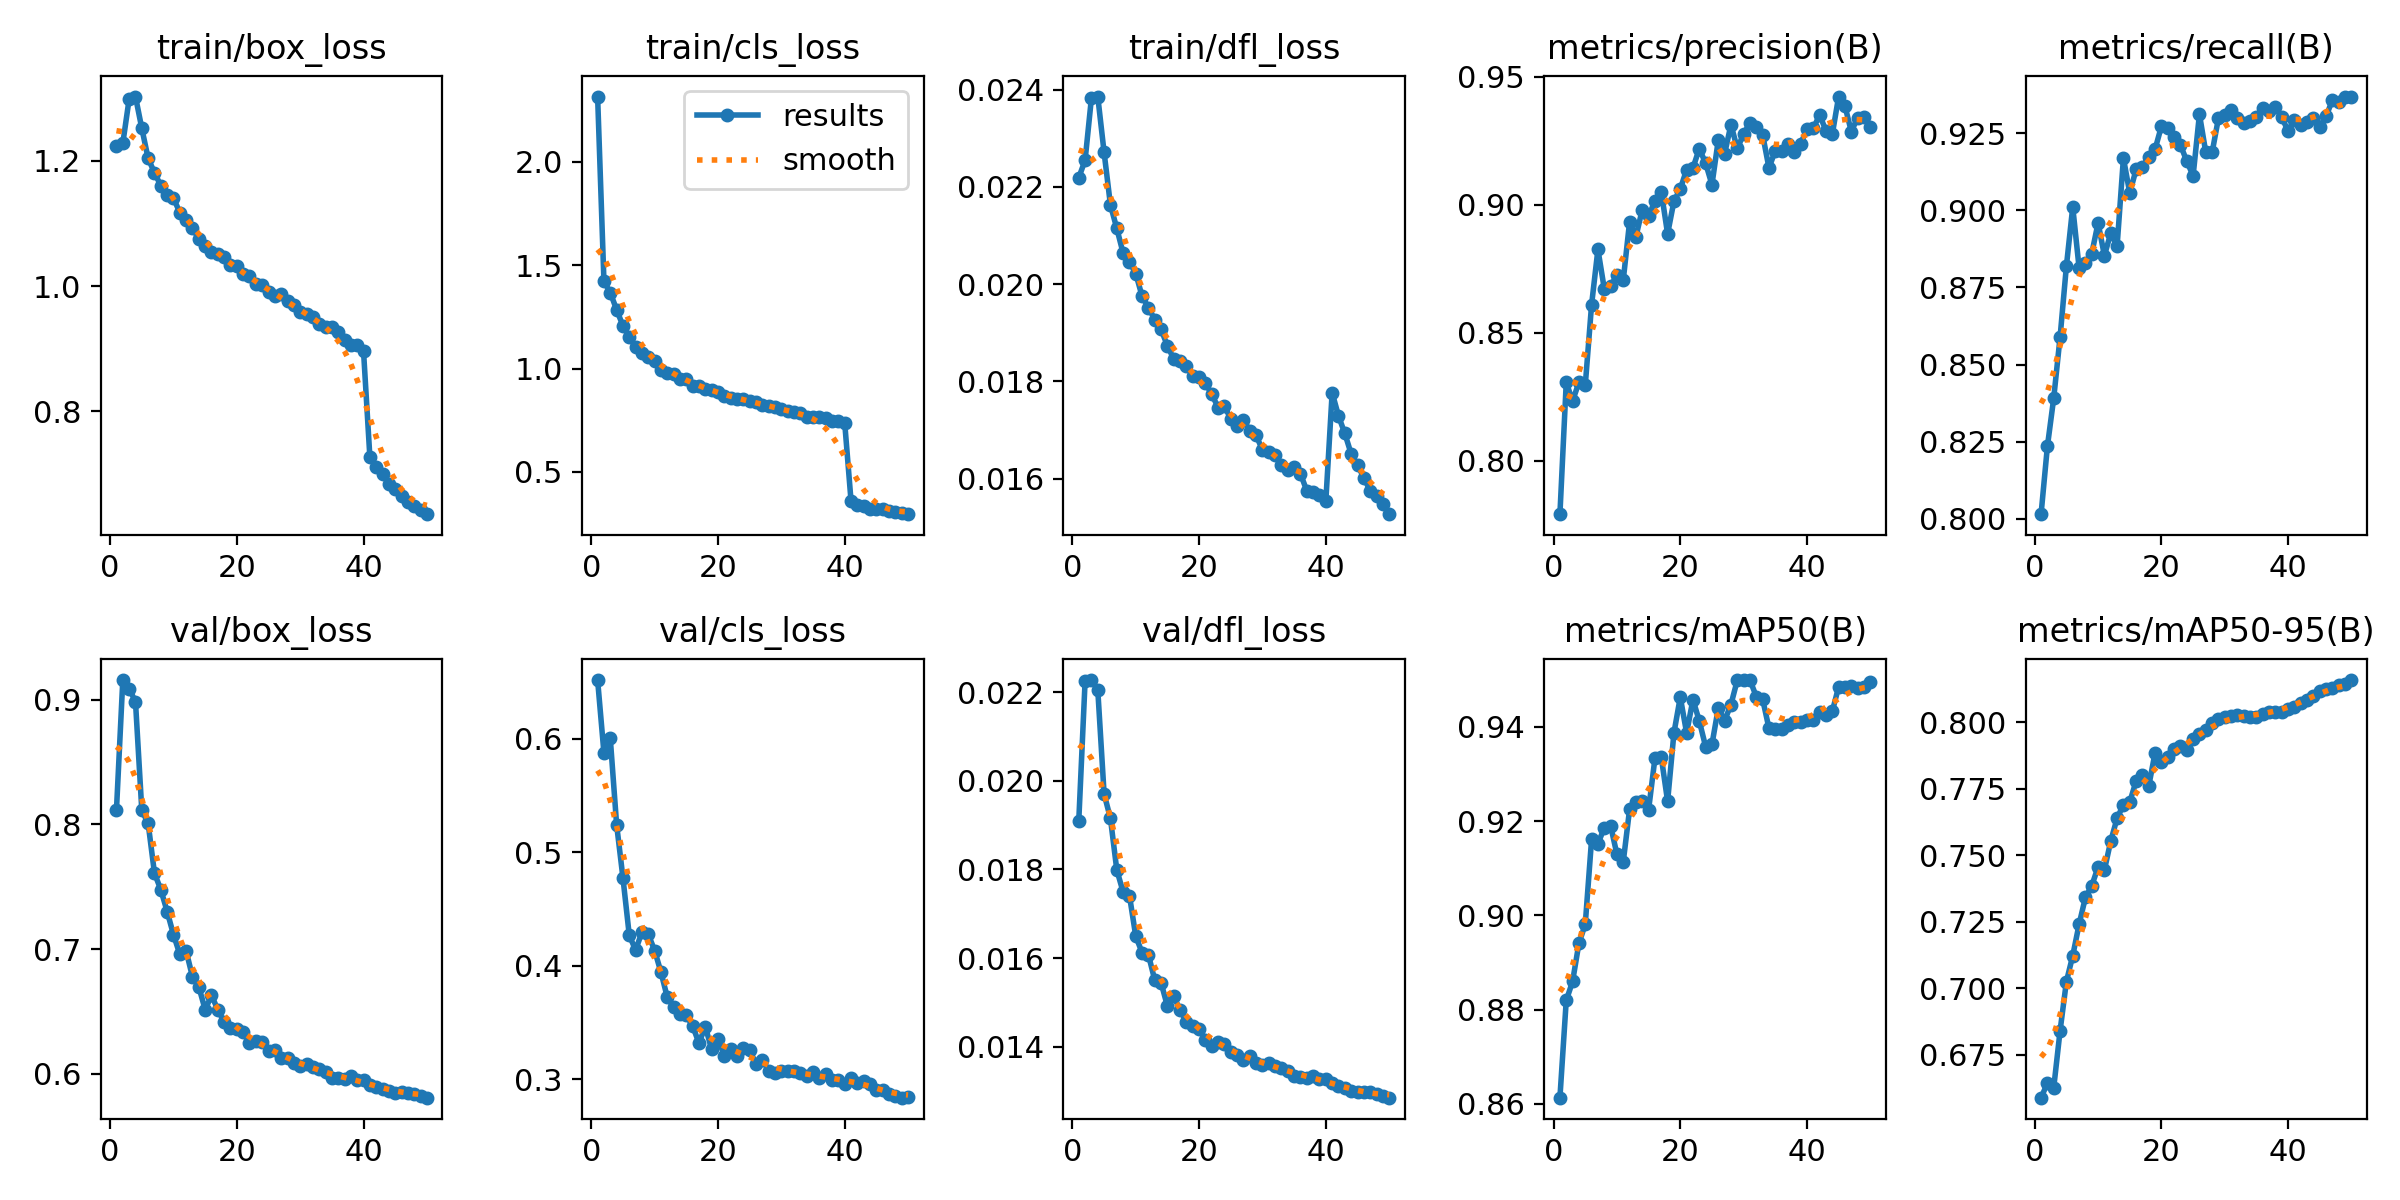

The table this chart was drawn from, first rows:
epoch, time, train/box_loss, train/cls_loss, train/dfl_loss, metrics/precision(B), metrics/recall(B), metrics/mAP50(B), metrics/mAP50-95(B), val/box_loss, val/cls_loss, val/dfl_loss, lr/pg0, lr/pg1, lr/pg2, lr/pg3, lr/pg4, lr/pg5, lr/pg6, lr/pg7
1, 314.3, 1.223, 2.317, 0.02219, 0.7791, 0.8014, 0.8613, 0.6588, 0.8116, 0.6516, 0.01909, 0.009994, 0.003331, 0.009994, 0.003331, 0.009994, 0.003331, 0.009994, 0.003331
2, 548.8, 1.228, 1.422, 0.02255, 0.8306, 0.8234, 0.882, 0.6642, 0.9156, 0.5873, 0.02225, 0.0196, 0.006533, 0.0196, 0.006533, 0.0196, 0.006533, 0.0196, 0.006533
3, 761.5, 1.299, 1.368, 0.02383, 0.8233, 0.8391, 0.886, 0.6626, 0.9086, 0.6002, 0.02227, 0.02881, 0.009602, 0.02881, 0.009602, 0.02881, 0.009602, 0.02881, 0.009602
4, 966, 1.303, 1.285, 0.02386, 0.8306, 0.8589, 0.8941, 0.6839, 0.8984, 0.5242, 0.02205, 0.02822, 0.009406, 0.02822, 0.009406, 0.02822, 0.009406, 0.02822, 0.009406
5, 1171, 1.252, 1.207, 0.02271, 0.8294, 0.8819, 0.8981, 0.7024, 0.8113, 0.4773, 0.0197, 0.02762, 0.009208, 0.02762, 0.009208, 0.02762, 0.009208, 0.02762, 0.009208
6, 1376, 1.204, 1.153, 0.02163, 0.8609, 0.9011, 0.9161, 0.7122, 0.8008, 0.4266, 0.01915, 0.02703, 0.00901, 0.02703, 0.00901, 0.02703, 0.00901, 0.02703, 0.00901
7, 1581, 1.181, 1.103, 0.02115, 0.8825, 0.8814, 0.9152, 0.7239, 0.7608, 0.4139, 0.01799, 0.02644, 0.008812, 0.02644, 0.008812, 0.02644, 0.008812, 0.02644, 0.008812
8, 1786, 1.16, 1.074, 0.02064, 0.8671, 0.8831, 0.9186, 0.734, 0.7476, 0.4296, 0.01749, 0.02584, 0.008614, 0.02584, 0.008614, 0.02584, 0.008614, 0.02584, 0.008614
9, 1990, 1.146, 1.056, 0.02046, 0.8682, 0.886, 0.9191, 0.7384, 0.7301, 0.4276, 0.01741, 0.02525, 0.008416, 0.02525, 0.008416, 0.02525, 0.008416, 0.02525, 0.008416
10, 2195, 1.14, 1.035, 0.02022, 0.8724, 0.896, 0.9129, 0.7455, 0.7116, 0.4134, 0.01649, 0.02465, 0.008218, 0.02465, 0.008218, 0.02465, 0.008218, 0.02465, 0.008218
11, 2400, 1.117, 0.9922, 0.01975, 0.8706, 0.8853, 0.9114, 0.7444, 0.6958, 0.3943, 0.01612, 0.02406, 0.00802, 0.02406, 0.00802, 0.02406, 0.00802, 0.02406, 0.00802
12, 2604, 1.105, 0.9802, 0.01952, 0.8933, 0.8926, 0.9225, 0.7553, 0.6985, 0.3721, 0.01607, 0.02347, 0.007822, 0.02347, 0.007822, 0.02347, 0.007822, 0.02347, 0.007822
13, 2808, 1.093, 0.9717, 0.01927, 0.8875, 0.8884, 0.9242, 0.7638, 0.6777, 0.3637, 0.0155, 0.02287, 0.007624, 0.02287, 0.007624, 0.02287, 0.007624, 0.02287, 0.007624
14, 3013, 1.074, 0.9475, 0.01907, 0.8981, 0.917, 0.9242, 0.7689, 0.6697, 0.3574, 0.01544, 0.02228, 0.007426, 0.02228, 0.007426, 0.02228, 0.007426, 0.02228, 0.007426
15, 3218, 1.065, 0.9492, 0.01873, 0.8954, 0.9056, 0.9224, 0.7699, 0.6515, 0.3562, 0.01491, 0.02168, 0.007228, 0.02168, 0.007228, 0.02168, 0.007228, 0.02168, 0.007228
16, 3422, 1.054, 0.9166, 0.01846, 0.9015, 0.9133, 0.9333, 0.7778, 0.6629, 0.3469, 0.01514, 0.02109, 0.00703, 0.02109, 0.00703, 0.02109, 0.00703, 0.02109, 0.00703
17, 3628, 1.051, 0.9156, 0.01842, 0.905, 0.9143, 0.9336, 0.78, 0.6515, 0.3318, 0.01482, 0.0205, 0.006832, 0.0205, 0.006832, 0.0205, 0.006832, 0.0205, 0.006832
18, 3832, 1.046, 0.9011, 0.01831, 0.8885, 0.9172, 0.9242, 0.7759, 0.6415, 0.3464, 0.01456, 0.0199, 0.006634, 0.0199, 0.006634, 0.0199, 0.006634, 0.0199, 0.006634
19, 4037, 1.033, 0.8965, 0.01811, 0.9013, 0.9199, 0.9387, 0.7885, 0.6365, 0.3263, 0.01447, 0.01931, 0.006436, 0.01931, 0.006436, 0.01931, 0.006436, 0.01931, 0.006436
20, 4242, 1.032, 0.8876, 0.0181, 0.9061, 0.9273, 0.9463, 0.785, 0.6363, 0.3357, 0.01441, 0.01871, 0.006238, 0.01871, 0.006238, 0.01871, 0.006238, 0.01871, 0.006238
21, 4446, 1.019, 0.8672, 0.01796, 0.9136, 0.9267, 0.9387, 0.7867, 0.6332, 0.3208, 0.01416, 0.01812, 0.00604, 0.01812, 0.00604, 0.01812, 0.00604, 0.01812, 0.00604
22, 4651, 1.016, 0.8589, 0.01774, 0.9143, 0.9238, 0.9458, 0.7899, 0.6245, 0.327, 0.01402, 0.01753, 0.005842, 0.01753, 0.005842, 0.01753, 0.005842, 0.01753, 0.005842
23, 4855, 1.003, 0.8507, 0.01746, 0.9218, 0.9212, 0.9413, 0.791, 0.6264, 0.3205, 0.0141, 0.01693, 0.005644, 0.01693, 0.005644, 0.01693, 0.005644, 0.01693, 0.005644
24, 5060, 1.002, 0.8533, 0.01749, 0.9162, 0.916, 0.9358, 0.7895, 0.6255, 0.3271, 0.01405, 0.01634, 0.005446, 0.01634, 0.005446, 0.01634, 0.005446, 0.01634, 0.005446
25, 5264, 0.9901, 0.8435, 0.01723, 0.9078, 0.9112, 0.9363, 0.7937, 0.6184, 0.3255, 0.01387, 0.01574, 0.005248, 0.01574, 0.005248, 0.01574, 0.005248, 0.01574, 0.005248
26, 5468, 0.9844, 0.8358, 0.01708, 0.9252, 0.9312, 0.944, 0.7956, 0.6192, 0.3139, 0.01382, 0.01515, 0.00505, 0.01515, 0.00505, 0.01515, 0.00505, 0.01515, 0.00505
27, 5673, 0.9879, 0.8248, 0.0172, 0.9198, 0.9189, 0.9413, 0.797, 0.6128, 0.3174, 0.01371, 0.01456, 0.004852, 0.01456, 0.004852, 0.01456, 0.004852, 0.01456, 0.004852
28, 5878, 0.9754, 0.8179, 0.01699, 0.9312, 0.9188, 0.9447, 0.7996, 0.6129, 0.3074, 0.01379, 0.01396, 0.004654, 0.01396, 0.004654, 0.01396, 0.004654, 0.01396, 0.004654
29, 6083, 0.9696, 0.8137, 0.01689, 0.9219, 0.9299, 0.9499, 0.8012, 0.6085, 0.3055, 0.01364, 0.01337, 0.004456, 0.01337, 0.004456, 0.01337, 0.004456, 0.01337, 0.004456
30, 6288, 0.9581, 0.8046, 0.01659, 0.9276, 0.931, 0.9499, 0.802, 0.6062, 0.3068, 0.01359, 0.01277, 0.004258, 0.01277, 0.004258, 0.01277, 0.004258, 0.01277, 0.004258
31, 6492, 0.9554, 0.794, 0.01654, 0.932, 0.9327, 0.9499, 0.8022, 0.6076, 0.3073, 0.01364, 0.01218, 0.00406, 0.01218, 0.00406, 0.01218, 0.00406, 0.01218, 0.00406
32, 6696, 0.9498, 0.7881, 0.01648, 0.9302, 0.93, 0.9464, 0.8025, 0.6052, 0.3072, 0.01356, 0.01159, 0.003862, 0.01159, 0.003862, 0.01159, 0.003862, 0.01159, 0.003862
33, 6900, 0.9395, 0.7839, 0.01628, 0.9273, 0.9284, 0.9459, 0.8022, 0.6036, 0.3058, 0.01352, 0.01099, 0.003664, 0.01099, 0.003664, 0.01099, 0.003664, 0.01099, 0.003664
34, 7105, 0.9353, 0.7663, 0.01618, 0.9143, 0.9289, 0.9397, 0.8021, 0.6013, 0.3028, 0.01346, 0.0104, 0.003466, 0.0104, 0.003466, 0.0104, 0.003466, 0.0104, 0.003466
35, 7310, 0.9343, 0.765, 0.01624, 0.9211, 0.9302, 0.9396, 0.8019, 0.597, 0.3062, 0.01335, 0.009804, 0.003268, 0.009804, 0.003268, 0.009804, 0.003268, 0.009804, 0.003268
36, 7515, 0.9272, 0.7644, 0.0161, 0.921, 0.9332, 0.9396, 0.8028, 0.597, 0.3013, 0.01331, 0.00921, 0.00307, 0.00921, 0.00307, 0.00921, 0.00307, 0.00921, 0.00307
37, 7720, 0.9141, 0.7615, 0.01575, 0.9237, 0.9323, 0.9403, 0.8038, 0.5958, 0.3044, 0.0133, 0.008616, 0.002872, 0.008616, 0.002872, 0.008616, 0.002872, 0.008616, 0.002872
38, 7924, 0.9065, 0.747, 0.01572, 0.9207, 0.9336, 0.941, 0.8037, 0.598, 0.2997, 0.01333, 0.008022, 0.002674, 0.008022, 0.002674, 0.008022, 0.002674, 0.008022, 0.002674
39, 8129, 0.9052, 0.7446, 0.01567, 0.9237, 0.9302, 0.9411, 0.8038, 0.5954, 0.2997, 0.01327, 0.007428, 0.002476, 0.007428, 0.002476, 0.007428, 0.002476, 0.007428, 0.002476
40, 8334, 0.896, 0.7385, 0.01554, 0.9295, 0.9257, 0.9414, 0.8047, 0.5952, 0.2958, 0.01328, 0.006834, 0.002278, 0.006834, 0.002278, 0.006834, 0.002278, 0.006834, 0.002278
41, 8538, 0.7272, 0.3602, 0.01777, 0.9298, 0.9294, 0.9416, 0.8057, 0.5914, 0.3009, 0.01318, 0.00624, 0.00208, 0.00624, 0.00208, 0.00624, 0.00208, 0.00624, 0.00208
42, 8740, 0.7108, 0.3412, 0.01729, 0.935, 0.9277, 0.9433, 0.8071, 0.5891, 0.2969, 0.01311, 0.005646, 0.001882, 0.005646, 0.001882, 0.005646, 0.001882, 0.005646, 0.001882
43, 8943, 0.6997, 0.3369, 0.01693, 0.9288, 0.9285, 0.9426, 0.8084, 0.5877, 0.2985, 0.01307, 0.005052, 0.001684, 0.005052, 0.001684, 0.005052, 0.001684, 0.005052, 0.001684
44, 9146, 0.6838, 0.3223, 0.01651, 0.9275, 0.93, 0.9433, 0.8099, 0.5863, 0.2959, 0.01301, 0.004458, 0.001486, 0.004458, 0.001486, 0.004458, 0.001486, 0.004458, 0.001486
45, 9349, 0.6757, 0.3193, 0.01628, 0.9422, 0.9272, 0.9485, 0.8118, 0.585, 0.2902, 0.01297, 0.003864, 0.001288, 0.003864, 0.001288, 0.003864, 0.001288, 0.003864, 0.001288
46, 9552, 0.6646, 0.3205, 0.01602, 0.9384, 0.9306, 0.9484, 0.8124, 0.5851, 0.2909, 0.01297, 0.00327, 0.00109, 0.00327, 0.00109, 0.00327, 0.00109, 0.00327, 0.00109
47, 9754, 0.6555, 0.311, 0.01575, 0.9285, 0.9358, 0.9487, 0.8128, 0.5849, 0.2866, 0.01297, 0.002676, 0.000892, 0.002676, 0.000892, 0.002676, 0.000892, 0.002676, 0.000892
48, 9957, 0.6489, 0.3078, 0.01564, 0.934, 0.9352, 0.9482, 0.8137, 0.5838, 0.2856, 0.01293, 0.002082, 0.000694, 0.002082, 0.000694, 0.002082, 0.000694, 0.002082, 0.000694
49, 10160, 0.6417, 0.2997, 0.01547, 0.9344, 0.9368, 0.9485, 0.8142, 0.5826, 0.2838, 0.01289, 0.001488, 0.000496, 0.001488, 0.000496, 0.001488, 0.000496, 0.001488, 0.000496
50, 10362, 0.6357, 0.2951, 0.01527, 0.9304, 0.9369, 0.9495, 0.8158, 0.5809, 0.284, 0.01285, 0.000894, 0.000298, 0.000894, 0.000298, 0.000894, 0.000298, 0.000894, 0.000298
